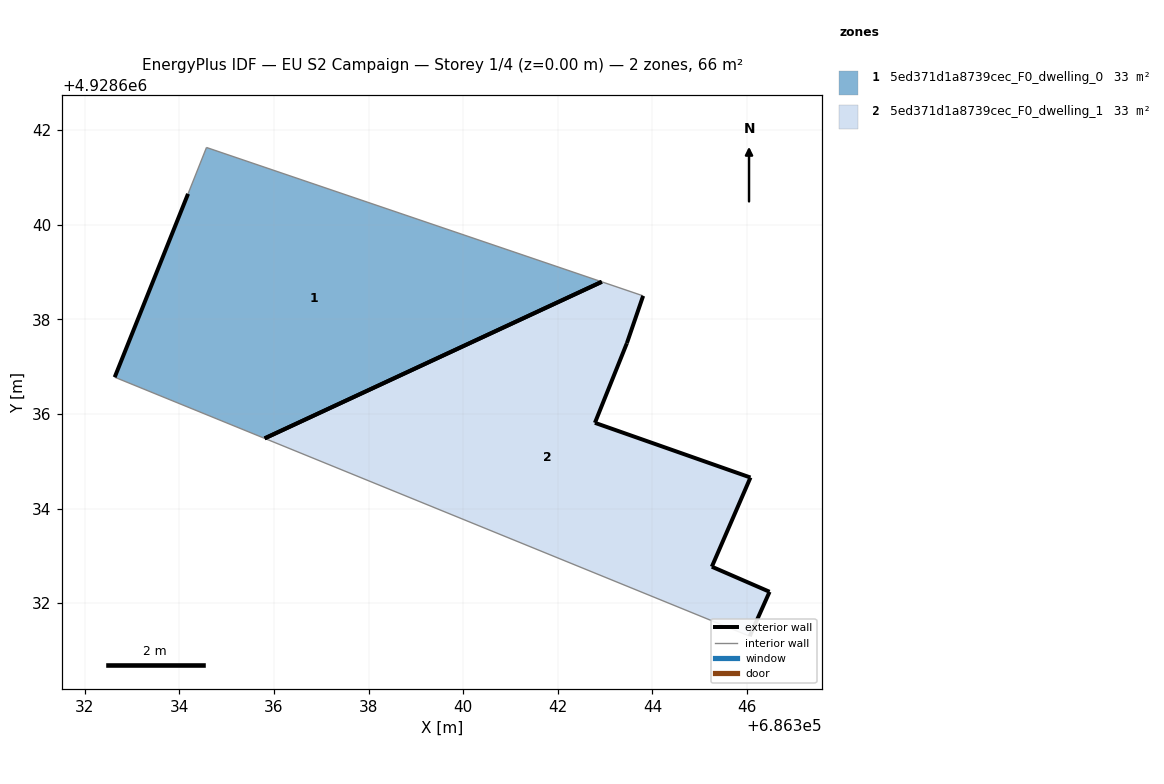
=== STOREY PLAN SPEC (per zone: floor XY polygon, exterior-wall plan segments, windows/doors) ===
zone 1: 5ed371d1a8739cec_F0_dwelling_0  (32.9 m²)
  floor: (686342.93, 4928638.79) (686334.58, 4928641.63) (686334.19, 4928640.65) (686332.64, 4928636.78) (686335.81, 4928635.48)
  exterior wall: (686332.64, 4928636.78) – (686334.19, 4928640.65)  [4.2 m]
  exterior wall: (686342.93, 4928638.79) – (686335.80, 4928635.48)  [7.9 m]
  interior walls: 3
zone 2: 5ed371d1a8739cec_F0_dwelling_1  (32.9 m²)
  floor: (686346.06, 4928631.30) (686346.48, 4928632.24) (686345.26, 4928632.77) (686346.07, 4928634.66) (686342.79, 4928635.81) (686343.46, 4928637.49) (686343.80, 4928638.50) (686342.93, 4928638.79) (686335.81, 4928635.48)
  exterior wall: (686343.80, 4928638.50) – (686343.46, 4928637.49)  [1.1 m]
  exterior wall: (686343.46, 4928637.49) – (686342.79, 4928635.81)  [1.8 m]
  exterior wall: (686342.79, 4928635.81) – (686346.07, 4928634.66)  [3.5 m]
  exterior wall: (686346.07, 4928634.66) – (686345.26, 4928632.77)  [2.1 m]
  exterior wall: (686345.26, 4928632.77) – (686346.48, 4928632.24)  [1.3 m]
  exterior wall: (686346.48, 4928632.24) – (686346.06, 4928631.30)  [1.0 m]
  exterior wall: (686335.80, 4928635.48) – (686342.93, 4928638.79)  [7.9 m]
  interior walls: 2

=== DERIVED (storey summary) ===
Building: EU S2 Campaign
Storey: 1 of 4  (floor level z = 0.00 m)
Storey gross floor area: 65.8 m²
Zones on this storey: 2
  - 5ed371d1a8739cec_F0_dwelling_0: floor 32.9 m²; exterior wall 12.0 m (36.1 m²); WWR 0.0%
  - 5ed371d1a8739cec_F0_dwelling_1: floor 32.9 m²; exterior wall 18.6 m (55.9 m²); WWR 0.0%
Zone adjacency: (none detected)